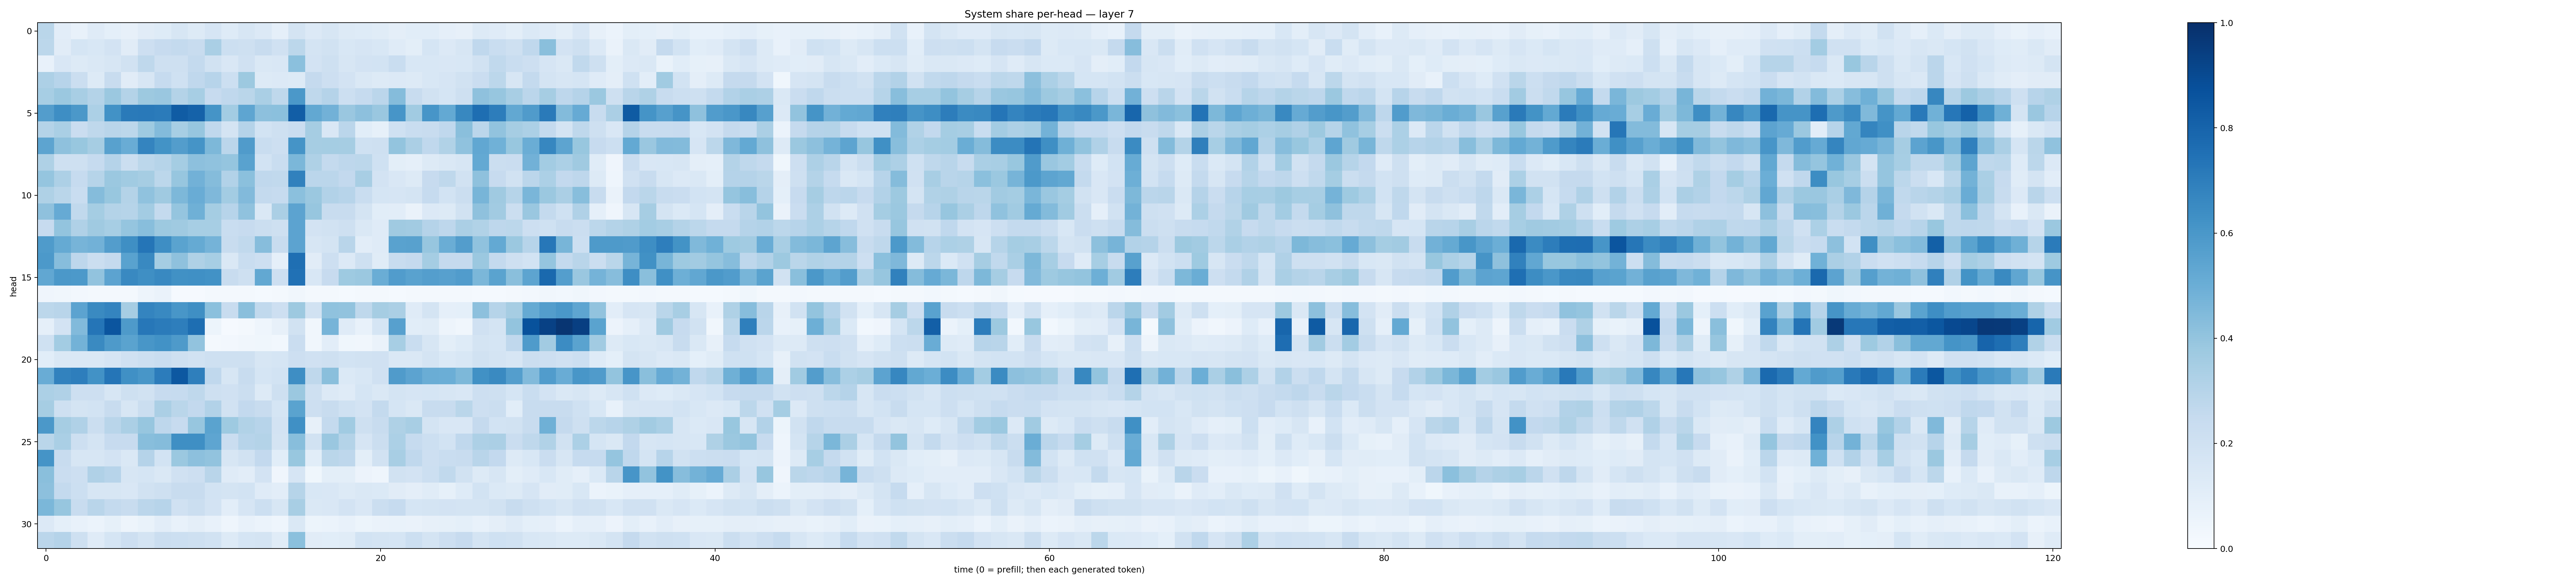

The data file committed next to this chart (first rows):
0.28821734, 0.10285646, 0.07646316, 0.11945546, 0.0921197, 0.0805349, 0.11175466, 0.12140522, 0.16336511, 0.12743025, 0.16533965, 0.124589264, 0.15864289, 0.13353065, 0.089836515, 0.172715, 0.13638799, 0.15810554, 0.1289513, 0.124384634, 0.1140024, 0.09761317, 0.106458746, 0.10748717
0.2792, 0.1107, 0.1683, 0.1561, 0.1833, 0.1099, 0.2134, 0.2448, 0.257, 0.2374, 0.3385, 0.2167, 0.2104, 0.2353, 0.1982, 0.278, 0.1775, 0.1885, 0.156, 0.1646, 0.1536, 0.1177, 0.09898, 0.1691
0.07323, 0.1502, 0.1324, 0.1444, 0.1586, 0.1891, 0.272, 0.2084, 0.208, 0.2562, 0.1909, 0.1513, 0.1972, 0.1473, 0.1489, 0.4199, 0.182, 0.208, 0.1617, 0.1825, 0.1837, 0.2336, 0.1548, 0.1544
0.3274, 0.2931, 0.219, 0.128, 0.237, 0.1117, 0.1605, 0.2476, 0.201, 0.2663, 0.2934, 0.2152, 0.3764, 0.1253, 0.1342, 0.1315, 0.2521, 0.2144, 0.1835, 0.145, 0.1309, 0.1351, 0.1265, 0.1538
0.3472, 0.3827, 0.3409, 0.3083, 0.3824, 0.3076, 0.3758, 0.3843, 0.3066, 0.3445, 0.2432, 0.2678, 0.2868, 0.3395, 0.2705, 0.5943, 0.27, 0.3036, 0.2166, 0.2479, 0.2838, 0.4347, 0.2407, 0.1927
0.5706, 0.6368, 0.5953, 0.3282, 0.6217, 0.7132, 0.7185, 0.7094, 0.8314, 0.8049, 0.614, 0.3576, 0.5353, 0.415, 0.4196, 0.8226, 0.5245, 0.4811, 0.3866, 0.4165, 0.3852, 0.6085, 0.3646, 0.6075
0.3073, 0.3367, 0.2304, 0.2701, 0.2905, 0.2792, 0.3728, 0.4392, 0.345, 0.3942, 0.2689, 0.177, 0.3045, 0.1851, 0.2058, 0.2289, 0.3499, 0.1515, 0.2829, 0.1083, 0.08494, 0.2019, 0.2336, 0.2416
0.5402, 0.4119, 0.3902, 0.3501, 0.5573, 0.5064, 0.6744, 0.6174, 0.5711, 0.6159, 0.4568, 0.2833, 0.5812, 0.2316, 0.2131, 0.6168, 0.3507, 0.3526, 0.3482, 0.1992, 0.2087, 0.4018, 0.3346, 0.2681
0.3236, 0.2068, 0.2083, 0.2494, 0.3025, 0.2212, 0.2812, 0.3003, 0.352, 0.4174, 0.4065, 0.3959, 0.5523, 0.1844, 0.2342, 0.4574, 0.3232, 0.256, 0.2764, 0.2812, 0.2018, 0.09792, 0.08732, 0.1279
0.3983, 0.3266, 0.2476, 0.2996, 0.3816, 0.3641, 0.3479, 0.2779, 0.3908, 0.4832, 0.437, 0.3114, 0.4186, 0.2666, 0.2633, 0.6874, 0.285, 0.2849, 0.2611, 0.3408, 0.1821, 0.1515, 0.1269, 0.2431
0.3223, 0.2878, 0.2307, 0.4374, 0.3869, 0.3049, 0.4068, 0.3685, 0.4533, 0.5043, 0.4516, 0.3576, 0.4437, 0.2542, 0.2485, 0.4195, 0.3814, 0.3118, 0.2945, 0.2343, 0.1696, 0.1652, 0.1745, 0.2499
0.4139, 0.5135, 0.2621, 0.353, 0.3078, 0.2987, 0.3589, 0.2558, 0.3953, 0.4885, 0.3535, 0.2936, 0.4084, 0.1462, 0.3358, 0.5467, 0.3937, 0.2379, 0.2383, 0.1767, 0.1055, 0.1051, 0.06538, 0.1336
0.2447, 0.3992, 0.317, 0.3682, 0.3466, 0.3949, 0.4293, 0.3783, 0.369, 0.3453, 0.3454, 0.2328, 0.2448, 0.2247, 0.2105, 0.5447, 0.1797, 0.1909, 0.2106, 0.1423, 0.12, 0.3685, 0.3606, 0.3025
0.5829, 0.5165, 0.4688, 0.4811, 0.5734, 0.635, 0.7328, 0.6371, 0.5482, 0.5157, 0.4744, 0.2351, 0.2623, 0.4311, 0.2392, 0.5438, 0.1622, 0.1769, 0.2915, 0.1042, 0.1177, 0.5511, 0.5569, 0.3922
0.5917, 0.4321, 0.2756, 0.2234, 0.2523, 0.552, 0.6595, 0.3544, 0.4131, 0.322, 0.3452, 0.1437, 0.2334, 0.2124, 0.08633, 0.7567, 0.1095, 0.2117, 0.1333, 0.2084, 0.1144, 0.2417, 0.253, 0.3551
0.53, 0.5971, 0.5906, 0.4051, 0.5459, 0.6581, 0.6351, 0.6563, 0.6257, 0.632, 0.6249, 0.2408, 0.206, 0.5245, 0.2145, 0.7469, 0.1546, 0.2448, 0.3744, 0.3823, 0.503, 0.578, 0.5511, 0.5689
0.04043, 0.0336, 0.02722, 0.02314, 0.02207, 0.02256, 0.04698, 0.06539, 0.01058, 0.009804, 0.0157, 0.01636, 0.01831, 0.01363, 0.01769, 0.03373, 0.02184, 0.01663, 0.01391, 0.01829, 0.01961, 0.01475, 0.01844, 0.02152
0.2786, 0.2908, 0.5439, 0.654, 0.6747, 0.3493, 0.6754, 0.6594, 0.6042, 0.6352, 0.4187, 0.2416, 0.422, 0.2619, 0.2129, 0.3779, 0.1924, 0.4068, 0.4058, 0.2699, 0.349, 0.3327, 0.1189, 0.1752
0.08794, 0.1801, 0.4416, 0.7317, 0.8583, 0.5865, 0.7261, 0.7079, 0.6958, 0.7609, 0.05154, 0.009262, 0.02127, 0.04502, 0.0788, 0.1951, 0.03355, 0.4725, 0.1187, 0.07531, 0.1683, 0.5605, 0.1094, 0.1154
0.202, 0.3569, 0.4774, 0.6543, 0.5894, 0.5475, 0.6033, 0.6245, 0.5868, 0.4029, 0.01832, 0.02614, 0.03128, 0.03684, 0.02895, 0.2273, 0.03437, 0.1051, 0.03661, 0.03257, 0.06484, 0.3452, 0.2323, 0.1591
0.1071, 0.1471, 0.1444, 0.1415, 0.1653, 0.1968, 0.2176, 0.2309, 0.2104, 0.1927, 0.2083, 0.2056, 0.208, 0.1638, 0.1692, 0.2129, 0.1981, 0.2039, 0.1856, 0.1903, 0.1986, 0.1417, 0.1436, 0.1794
0.5052, 0.6804, 0.697, 0.625, 0.7324, 0.6291, 0.6018, 0.7069, 0.8462, 0.695, 0.2691, 0.1601, 0.238, 0.1691, 0.185, 0.6375, 0.2721, 0.4228, 0.1384, 0.154, 0.1981, 0.5799, 0.5451, 0.5024
0.3309, 0.3188, 0.2147, 0.2118, 0.1596, 0.2035, 0.1881, 0.245, 0.2461, 0.271, 0.2051, 0.1981, 0.2195, 0.1325, 0.2041, 0.3805, 0.2095, 0.1348, 0.1204, 0.1701, 0.1476, 0.1744, 0.1641, 0.1683
0.3482, 0.2067, 0.1737, 0.1856, 0.2368, 0.1564, 0.222, 0.3358, 0.2852, 0.2581, 0.3087, 0.1883, 0.2587, 0.24, 0.1716, 0.5475, 0.2115, 0.2409, 0.2026, 0.1835, 0.2558, 0.1705, 0.1431, 0.242
0.5951, 0.3504, 0.3174, 0.2213, 0.2911, 0.3334, 0.3938, 0.2764, 0.2424, 0.3944, 0.5473, 0.3719, 0.3146, 0.2931, 0.1809, 0.6303, 0.08122, 0.2573, 0.3641, 0.2064, 0.2349, 0.321, 0.3434, 0.1792
0.2885, 0.3368, 0.2114, 0.178, 0.2457, 0.2446, 0.4273, 0.4341, 0.6353, 0.6366, 0.5355, 0.2287, 0.2961, 0.3048, 0.1722, 0.4272, 0.1893, 0.3834, 0.3074, 0.165, 0.2254, 0.3296, 0.2496, 0.2154
0.6171, 0.2399, 0.1617, 0.1579, 0.1828, 0.1449, 0.304, 0.1865, 0.3802, 0.4161, 0.4028, 0.1611, 0.1925, 0.2591, 0.109, 0.3879, 0.1062, 0.2874, 0.2761, 0.09916, 0.1929, 0.3412, 0.2659, 0.2132
0.4248, 0.2277, 0.212, 0.3184, 0.2934, 0.1571, 0.1683, 0.1442, 0.1965, 0.211, 0.2907, 0.1207, 0.1033, 0.1829, 0.03967, 0.1655, 0.03559, 0.09972, 0.0995, 0.05593, 0.04667, 0.1927, 0.1802, 0.2151
0.4177, 0.2566, 0.215, 0.157, 0.1617, 0.1515, 0.1916, 0.2048, 0.2416, 0.235, 0.187, 0.1741, 0.1859, 0.1174, 0.102, 0.3006, 0.1538, 0.1512, 0.1312, 0.1412, 0.1385, 0.1121, 0.09624, 0.1143
0.4576, 0.3933, 0.242, 0.2914, 0.2541, 0.2397, 0.2847, 0.294, 0.1961, 0.2227, 0.1801, 0.1039, 0.1666, 0.2185, 0.1605, 0.3434, 0.1443, 0.15, 0.1822, 0.1494, 0.2191, 0.2499, 0.1686, 0.1777
0.1359, 0.09176, 0.07064, 0.06242, 0.08593, 0.05065, 0.06664, 0.1046, 0.07317, 0.0941, 0.07714, 0.04526, 0.0709, 0.05883, 0.04393, 0.1469, 0.05299, 0.05868, 0.07502, 0.05179, 0.06526, 0.06718, 0.06515, 0.07972
0.2847, 0.3024, 0.2047, 0.1174, 0.1718, 0.213, 0.1757, 0.2256, 0.2184, 0.2061, 0.1907, 0.1261, 0.1688, 0.172, 0.1168, 0.4203, 0.1101, 0.1057, 0.1165, 0.186, 0.1742, 0.171, 0.2184, 0.1731
